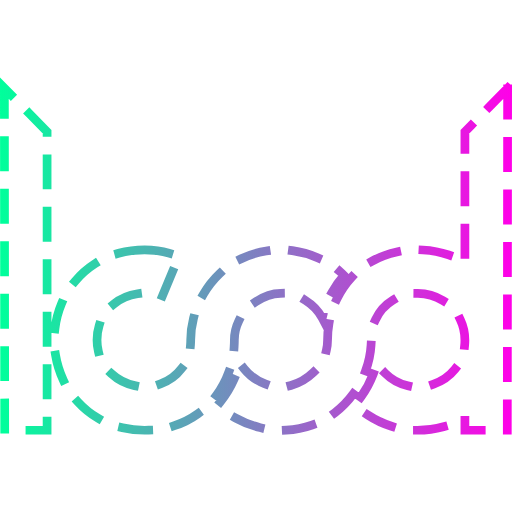
t = 0.00 s
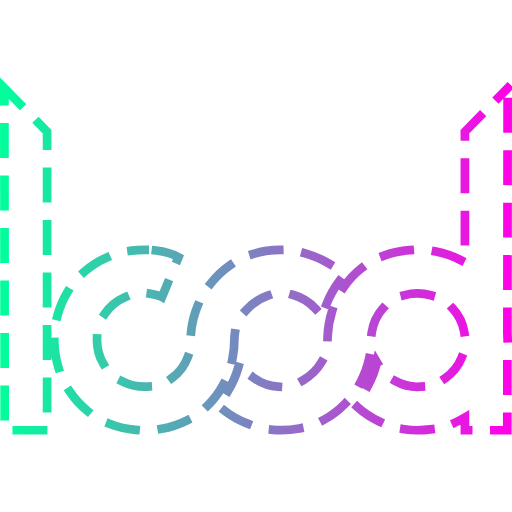
t = 0.25 s
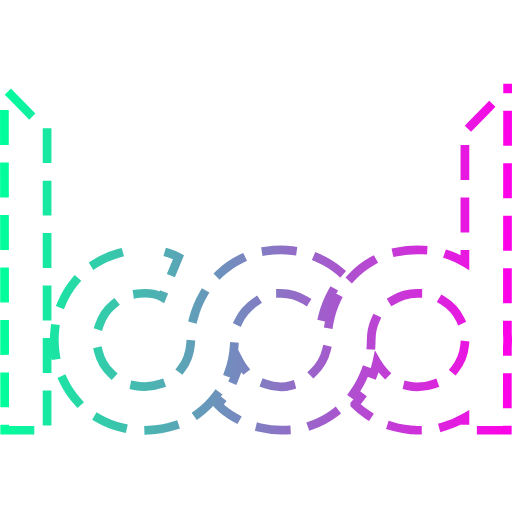
t = 0.50 s
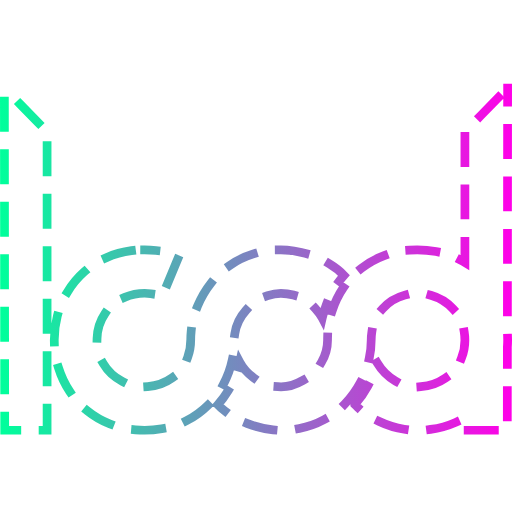
t = 0.75 s

The animated SVG that drew these frames (rendered in a browser with its animation timeline set to each time). Animation: 1 SMIL element (animate=1); one cycle of 1.00 s, repeats indefinitely.

<svg xmlns="http://www.w3.org/2000/svg" width="309.726" height="309.726" viewBox="0 0 81.948 81.948" xmlns:v="https://vecta.io/nano"><defs><linearGradient id="A" x1="0" y1="40.974" x2="81.948" y2="40.974" gradientUnits="userSpaceOnUse"><stop offset="0" stop-color="#00ff9b"/><stop offset="1" stop-color="#ff00e8"/></linearGradient></defs><path d="M 0.70016813,14.100681 0.75339493,68.86274 H 7.5369637 V 21.088888 Z m 80.54809587,0 -6.837311,6.988207 v 20.932066 c -2.123838,-1.27642 -4.687083,-2.031919 -7.620729,-2.031919 -8.931999,0 -14.365022,6.960093 -14.365022,14.475094 0,4.458999 -4.262993,7.447612 -7.443992,7.447612 -2.995001,0 -5.502204,-1.861652 -6.618204,-3.965651 a 15.54,15.54 0 0 1 -3.480926,6.825941 c 1.653998,1.780001 5.577128,4.081925 10.09913,4.081925 9.264998,0 14.430133,-7.792927 14.430133,-14.392928 0,-4.520001 3.405914,-7.491019 7.379916,-7.491019 3.973999,0 7.617109,2.970785 7.617109,7.483786 0,4.513 -3.644177,7.462079 -7.619176,7.462079 -1.923,-0.014 -4.694229,-0.861195 -6.480228,-3.936195 -0.42,1.987001 -1.631784,4.674031 -3.522784,6.767032 v 0.0011 c 1.517,1.517 5.101112,4.095996 10.006113,4.114995 2.924738,0 5.489988,-0.752023 7.61866,-2.024682 v 2.024682 h 6.783053 l 0.01344,-13.32064 c 0.02519,-0.354695 0.04186,-0.710938 0.04186,-1.069187 0,-0.350597 -0.01593,-0.699365 -0.03979,-1.046965 z M 23.146355,39.989035 c -8.867,0 -14.4570065,6.878829 -14.4570065,14.389827 0,7.511001 5.5270395,14.484913 14.4580395,14.484913 8.931001,0 14.365022,-6.960093 14.365022,-14.475094 0,-4.458999 4.262995,-7.44761 7.443995,-7.44761 2.995,0 5.501688,1.861649 6.617687,3.965651 a 15.54,15.54 0 0 1 3.480927,-6.825944 c -1.654001,-1.780001 -5.576615,-4.081925 -10.098614,-4.081925 -9.265002,0 -14.430134,7.792928 -14.430134,14.392928 0,4.520002 -3.405916,7.49102 -7.379916,7.49102 -3.974,0 -7.61711,-2.970786 -7.61711,-7.483783 0,-4.513 3.644177,-7.462082 7.619177,-7.462082 1.659,0 2.772959,0.604097 2.772959,0.604097 l 2.649967,-6.379975 C 27.25535,40.401057 25.339355,39.998036 23.146355,39.989035 Z" fill="none" stroke="url(#A)" stroke-width="1.397" stroke-linecap="square" stroke-dasharray="4.2, 4.2" stroke-dashoffset="0" paint-order="markers fill stroke">
<animate attributeName="stroke-dashoffset" values="0;8.4" dur="1s" repeatCount="indefinite" /></path></svg>